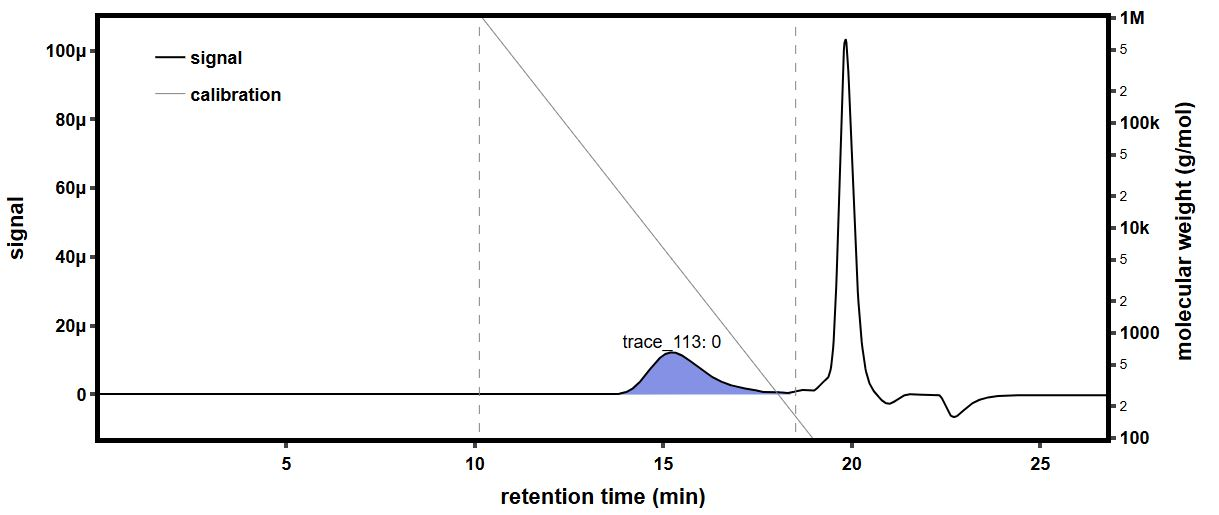

The data file committed next to this chart (first rows):
time (min), raw light scattering data: detector volt…, raw light scattering data: detector volt…, raw light scattering data: detector volt…, raw light scattering data: detector volt…, raw light scattering data: detector volt…, raw light scattering data: detector volt…, raw light scattering data: detector volt…, raw light scattering data: detector volt…, raw UV absorbance data: detector voltage…, differential refractive index data: diff…, Forward Laser Monitor: Forward Laser Mon…, Auto-inject Signal: Auto-inject Signal, Auto-inject Signal: Auto-inject Signal, absolute refractive index data: absolute…
-0.1738, 0.02581, 0.01479, 0.03956, 0.02823, 0.0328, 0.027, 0.04105, 0.01612, , -0.0002603, 1.008, , 1.438
-0.157, 0.0258, 0.01479, 0.03956, 0.02822, 0.0328, 0.02701, 0.04104, 0.01612, , -0.0002603, 1.008, , 1.438
-0.1401, 0.0258, 0.01479, 0.03956, 0.02822, 0.03279, 0.02701, 0.04104, 0.01612, , -0.0002603, 1.008, , 1.438
-0.1233, 0.0258, 0.01479, 0.03956, 0.02822, 0.03279, 0.02701, 0.04104, 0.01612, , -0.0002603, 1.008, , 1.438
-0.1065, 0.0258, 0.01479, 0.03956, 0.02822, 0.0328, 0.02701, 0.04104, 0.01612, , -0.0002603, 1.008, , 1.438
-0.08964, 0.0258, 0.01479, 0.03956, 0.02822, 0.03279, 0.02701, 0.04105, 0.01612, , -0.0002603, 1.008, , 1.438
-0.0728, 0.0258, 0.01479, 0.03957, 0.02823, 0.03279, 0.02701, 0.04105, 0.01612, , -0.0002603, 1.008, , 1.438
-0.05597, 0.0258, 0.01479, 0.03957, 0.02823, 0.0328, 0.02701, 0.04104, 0.01613, , -0.0002603, 1.008, , 1.438
-0.03914, 0.0258, 0.01479, 0.03956, 0.02823, 0.0328, 0.02701, 0.04104, 0.01613, , -0.0002603, 1.008, , 1.438
-0.0223, 0.0258, 0.01479, 0.03956, 0.02823, 0.0328, 0.02701, 0.04105, 0.01613, , -0.0002603, 1.008, , 1.438
-0.005466, 0.0258, 0.01479, 0.03956, 0.02823, 0.0328, 0.02701, 0.04105, 0.01613, , -0.0002603, 1.008, , 1.438
0.01137, 0.0258, 0.01479, 0.03956, 0.02823, 0.0328, 0.027, 0.04104, 0.01612, , -0.0002603, 1.008, , 1.438
0.0282, 0.0258, 0.01479, 0.03956, 0.02823, 0.0328, 0.027, 0.04104, 0.01612, , -0.0002603, 1.008, , 1.438
0.04504, 0.0258, 0.01479, 0.03956, 0.02823, 0.0328, 0.02701, 0.04104, 0.01612, , -0.0002603, 1.008, , 1.438
0.06187, 0.0258, 0.01479, 0.03956, 0.02822, 0.0328, 0.02701, 0.04105, 0.01613, , -0.0002603, 1.008, , 1.438
0.07871, 0.0258, 0.01479, 0.03956, 0.02823, 0.0328, 0.02701, 0.04104, 0.01612, 0.05475, -0.0002603, 1.008, , 1.438
0.09554, 0.0258, 0.01479, 0.03956, 0.02823, 0.0328, 0.02701, 0.04104, 0.01612, 0.05475, -0.0002603, 1.008, , 1.438
0.1124, 0.0258, 0.01479, 0.03956, 0.02823, 0.0328, 0.027, 0.04104, 0.01612, 0.05475, -0.0002603, 1.008, , 1.438
0.1292, 0.02581, 0.01479, 0.03956, 0.02823, 0.0328, 0.02701, 0.04104, 0.01613, 0.05476, -0.0002603, 1.008, , 1.438
0.146, 0.0258, 0.01479, 0.03956, 0.02823, 0.0328, 0.02701, 0.04104, 0.01613, 0.05475, -0.0002603, 1.008, , 1.438
0.1629, 0.0258, 0.01479, 0.03957, 0.02823, 0.0328, 0.02701, 0.04104, 0.01612, 0.05475, -0.0002603, 1.008, , 1.438
0.1797, 0.0258, 0.01479, 0.03957, 0.02823, 0.0328, 0.02701, 0.04104, 0.01612, 0.05475, -0.0002603, 1.008, , 1.438
0.1965, 0.0258, 0.01479, 0.03956, 0.02823, 0.0328, 0.02701, 0.04104, 0.01613, 0.05475, -0.0002603, 1.008, , 1.438
0.2134, 0.02581, 0.01479, 0.03956, 0.02823, 0.0328, 0.02701, 0.04104, 0.01612, 0.05475, -0.0002603, 1.008, , 1.438
0.2302, 0.02581, 0.01479, 0.03956, 0.02822, 0.0328, 0.027, 0.04104, 0.01612, 0.05475, -0.0002603, 1.008, , 1.438
0.2471, 0.02581, 0.01479, 0.03956, 0.02822, 0.0328, 0.02701, 0.04104, 0.01612, 0.05475, -0.0002603, 1.008, , 1.438
0.2639, 0.0258, 0.01479, 0.03956, 0.02822, 0.0328, 0.02701, 0.04104, 0.01612, 0.05475, -0.0002603, 1.008, , 1.438
0.2807, 0.0258, 0.01479, 0.03956, 0.02823, 0.0328, 0.027, 0.04105, 0.01612, 0.05475, -0.0002603, 1.008, , 1.438
0.2976, 0.0258, 0.01479, 0.03956, 0.02823, 0.0328, 0.02701, 0.04104, 0.01612, 0.05475, -0.0002603, 1.008, , 1.438
0.3144, 0.0258, 0.01479, 0.03956, 0.02823, 0.0328, 0.02701, 0.04104, 0.01612, 0.05474, -0.0002603, 1.008, , 1.438
0.3312, 0.0258, 0.01479, 0.03956, 0.02823, 0.0328, 0.02701, 0.04104, 0.01612, 0.05474, -0.0002603, 1.008, , 1.438
0.3481, 0.0258, 0.01478, 0.03956, 0.02822, 0.0328, 0.02701, 0.04104, 0.01612, 0.05475, -0.0002603, 1.008, , 1.438
0.3649, 0.0258, 0.01479, 0.03957, 0.02822, 0.0328, 0.02701, 0.04104, 0.01612, 0.05474, -0.0002603, 1.008, , 1.438
0.3817, 0.0258, 0.01479, 0.03956, 0.02822, 0.0328, 0.02701, 0.04104, 0.01612, 0.05475, -0.0002603, 1.008, , 1.438
0.3986, 0.0258, 0.01479, 0.03956, 0.02822, 0.0328, 0.02701, 0.04104, 0.01612, 0.05475, -0.0002603, 1.008, , 1.438
0.4154, 0.0258, 0.01479, 0.03956, 0.02823, 0.0328, 0.02701, 0.04105, 0.01612, 0.05475, -0.0002603, 1.008, , 1.438
0.4322, 0.0258, 0.01479, 0.03956, 0.02823, 0.0328, 0.02701, 0.04105, 0.01613, 0.05475, -0.0002603, 1.008, , 1.438
0.4491, 0.0258, 0.01479, 0.03957, 0.02823, 0.0328, 0.027, 0.04105, 0.01612, 0.05475, -0.0002603, 1.008, , 1.438
0.4659, 0.0258, 0.01478, 0.03956, 0.02823, 0.0328, 0.027, 0.04105, 0.01612, 0.05475, -0.0002603, 1.008, , 1.438
0.4827, 0.0258, 0.01479, 0.03956, 0.02823, 0.0328, 0.027, 0.04105, 0.01612, 0.05475, -0.0002603, 1.008, , 1.438
0.4996, 0.0258, 0.01479, 0.03956, 0.02823, 0.0328, 0.02701, 0.04105, 0.01612, 0.05475, -0.0002603, 1.008, , 1.438
0.5164, 0.0258, 0.01479, 0.03956, 0.02823, 0.0328, 0.02701, 0.04105, 0.01612, 0.05475, -0.0002603, 1.008, , 1.438
0.5332, 0.0258, 0.01479, 0.03956, 0.02823, 0.0328, 0.02701, 0.04105, 0.01612, 0.05475, -0.0002603, 1.008, , 1.438
0.5501, 0.0258, 0.01479, 0.03956, 0.02823, 0.0328, 0.02701, 0.04104, 0.01612, 0.05475, -0.0002603, 1.008, , 1.438
0.5669, 0.02581, 0.01478, 0.03956, 0.02822, 0.0328, 0.02701, 0.04104, 0.01612, 0.05475, -0.0002603, 1.008, , 1.438
0.5837, 0.0258, 0.01479, 0.03956, 0.02823, 0.0328, 0.02701, 0.04104, 0.01612, 0.05475, -0.0002603, 1.008, , 1.438
0.6006, 0.0258, 0.01479, 0.03956, 0.02822, 0.0328, 0.02701, 0.04104, 0.01612, 0.05475, -0.0002603, 1.008, , 1.438
0.6174, 0.0258, 0.01479, 0.03956, 0.02822, 0.0328, 0.02701, 0.04104, 0.01612, 0.05476, -0.0002603, 1.008, , 1.438
0.6342, 0.0258, 0.01479, 0.03956, 0.02823, 0.0328, 0.02701, 0.04104, 0.01612, 0.05475, -0.0002603, 1.008, , 1.438
0.6511, 0.0258, 0.01478, 0.03956, 0.02823, 0.0328, 0.02701, 0.04104, 0.01612, 0.05475, -0.0002603, 1.008, , 1.438
0.6679, 0.0258, 0.01478, 0.03956, 0.02823, 0.0328, 0.02701, 0.04105, 0.01612, 0.05475, -0.0002603, 1.008, , 1.438
0.6848, 0.0258, 0.01479, 0.03956, 0.02823, 0.0328, 0.02701, 0.04104, 0.01612, 0.05475, -0.0002603, 1.008, , 1.438
0.7016, 0.0258, 0.01479, 0.03956, 0.02823, 0.0328, 0.02701, 0.04104, 0.01612, 0.05475, -0.0002603, 1.008, , 1.438
0.7184, 0.0258, 0.01479, 0.03956, 0.02823, 0.0328, 0.02701, 0.04104, 0.01612, 0.05475, -0.0002603, 1.008, , 1.438
0.7353, 0.0258, 0.01479, 0.03956, 0.02823, 0.0328, 0.02701, 0.04104, 0.01612, 0.05476, -0.0002603, 1.008, , 1.438
0.7521, 0.0258, 0.01478, 0.03956, 0.02823, 0.0328, 0.02701, 0.04104, 0.01612, 0.05476, -0.0002603, 1.008, , 1.438
0.7689, 0.0258, 0.01479, 0.03956, 0.02823, 0.0328, 0.02701, 0.04104, 0.01612, 0.05476, -0.0002603, 1.008, , 1.438
0.7858, 0.0258, 0.01479, 0.03956, 0.02823, 0.0328, 0.02701, 0.04104, 0.01612, 0.05475, -0.0002603, 1.008, , 1.438
0.8026, 0.0258, 0.01479, 0.03956, 0.02823, 0.03279, 0.02701, 0.04104, 0.01612, 0.05475, -0.0002603, 1.008, , 1.438
0.8194, 0.0258, 0.01478, 0.03956, 0.02823, 0.0328, 0.02701, 0.04104, 0.01612, 0.05476, -0.0002603, 1.008, , 1.438
... 1,603 more rows
